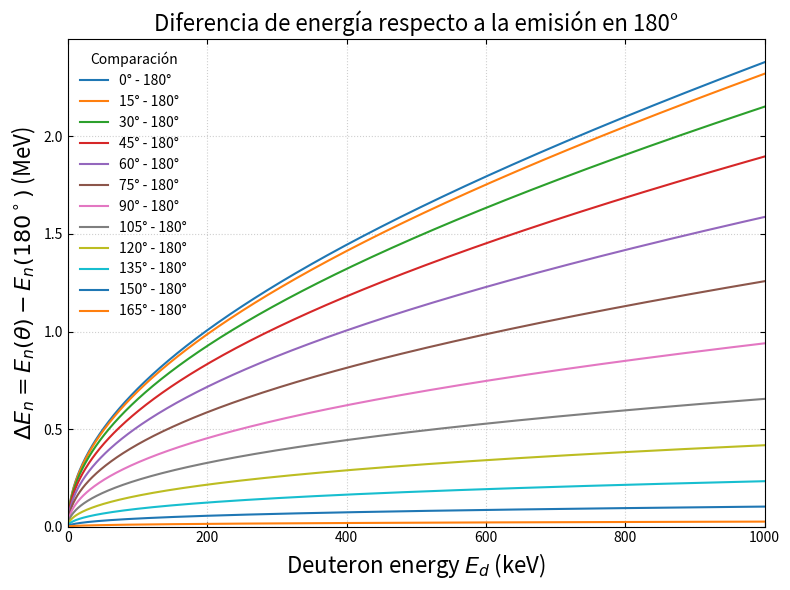

Write Python code to recreate this figure.
import numpy as np
import matplotlib.pyplot as plt

# ==========================================
# 1. Parámetros y Constantes Físicas
# ==========================================
m_n  = 1.008664
m_d  = 2.014101
m_He = 3.016029
Q    = 3.269 

# ==========================================
# 2. Función de la Cinemática
# ==========================================
def calcular_En(E_d_keV, angulo_deg):
    """Calcula la energía del neutrón en MeV dado E_d en keV y el ángulo en grados."""
    E_d_MeV = E_d_keV / 1000.0  # Conversión a MeV
    theta = np.radians(angulo_deg)
    
    factor_externo = E_d_MeV * (m_n * m_d) / ((m_n + m_He)**2)
    
    num = m_He * (m_n + m_He - m_d) * E_d_MeV + m_He * (m_He + m_n) * Q
    den = m_n * m_d * E_d_MeV
    
    interior_raiz = (num / den) - np.sin(theta)**2
    interior_raiz_seguro = np.where(interior_raiz >= 0, interior_raiz, np.nan)
    
    E_n = factor_externo * (np.cos(theta) + np.sqrt(interior_raiz_seguro))**2
    return E_n

# ==========================================
# 3. Cálculo de la Línea Base y Diferencias
# ==========================================
E_d_keV = np.linspace(0.1, 1000, 1000)

# Calculamos la energía a 180° que servirá como nuestra línea base
E_n_180 = calcular_En(E_d_keV, 180)

# Definimos los ángulos que queremos comparar contra 180°
angulos_a_comparar = [0, 15, 30, 45, 60, 75, 90, 105, 120, 135, 150, 165]

# ==========================================
# 4. Formato y Visualización
# ==========================================
plt.figure(figsize=(8, 6))

# Iteramos sobre los ángulos, calculamos y restamos la base (180°)
for angulo in angulos_a_comparar:
    E_n_actual = calcular_En(E_d_keV, angulo)
    diferencia = E_n_actual - E_n_180
    
    plt.plot(E_d_keV, diferencia, label=f'{angulo}° - 180°')

# Configuraciones del gráfico
plt.title('Diferencia de energía respecto a la emisión en 180°', fontsize=16)
plt.xlabel('Deuteron energy $E_d$ (keV)', fontsize=16)
plt.ylabel('$\Delta E_n = E_n(\\theta) - E_n(180^\circ)$ (MeV)', fontsize=16)

plt.xlim(0, 1000)
plt.ylim(ymin=0) 

plt.tick_params(axis='both', direction='in', top=True, right=True)
plt.legend(title='Comparación', frameon=False, loc='upper left')
plt.grid(True, linestyle=':', alpha=0.6)

plt.tight_layout()
plt.show()
